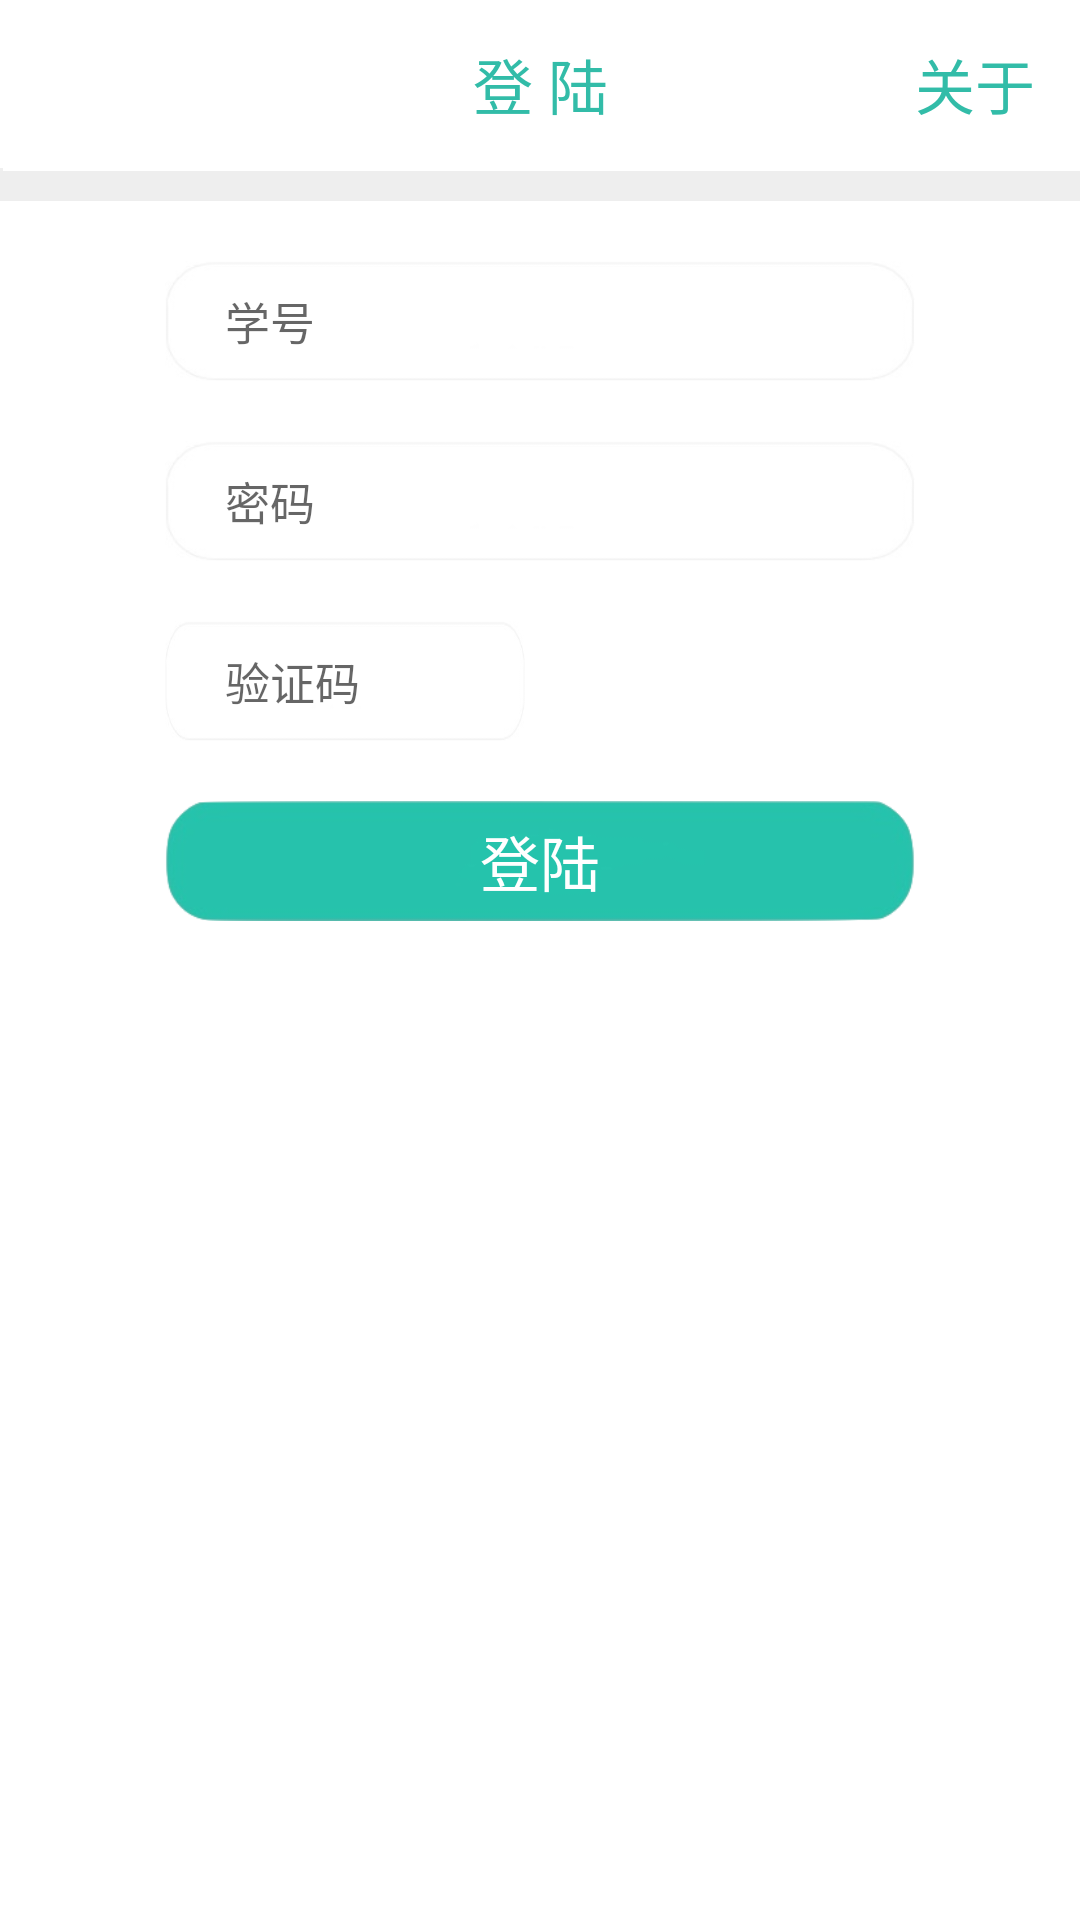

Reconstruct the res/layout file that produces this screen, plus the resources it refers to.
<!-- AndroidManifest.xml: application theme AppTheme -->
<!-- res/layout/activity_login.xml -->
<?xml version="1.0" encoding="utf-8"?>
<LinearLayout
    xmlns:android="http://schemas.android.com/apk/res/android"
    xmlns:tools="http://schemas.android.com/tools"
    xmlns:app="http://schemas.android.com/apk/res-auto"
    android:layout_width="match_parent"
    android:layout_height="match_parent"
    android:orientation="vertical"
    android:background="@android:color/white"
    tools:context="com.example.apple.myapplication.LoginActivity" >

    <android.support.v7.widget.Toolbar
        android:layout_width="match_parent"
        android:layout_height="wrap_content"
        android:background="@android:color/white"
        app:layout_scrollFlags="scroll|enterAlways">
        <TextView
            android:layout_width="wrap_content"
            android:layout_height="wrap_content"
            android:layout_gravity="center"
            android:layout_marginTop="5sp"
            android:layout_marginBottom="5sp"
            android:textColor="@color/colorAccent"
            android:textSize="20sp"
            android:text="登 陆" />
        <TextView
            android:layout_width="wrap_content"
            android:layout_height="wrap_content"
            android:layout_gravity="right"
            android:layout_marginTop="5sp"
            android:layout_marginBottom="5sp"
            android:paddingRight="15sp"
            android:textColor="@color/colorAccent"
            android:textSize="20sp"
            android:onClick="about"
            android:text="关于" />
    </android.support.v7.widget.Toolbar>
    <View
        android:layout_width="1sp"
        android:layout_height="1sp"
        android:background="#efefef"/>
    <View
        android:layout_width="match_parent"
        android:layout_height="10sp"
        android:background="#eeeeee"/>

    <EditText
        android:id="@+id/username"
        android:layout_width="250sp"
        android:layout_height="40sp"
        android:layout_gravity="center"
        android:layout_marginTop="20sp"
        android:background="@drawable/unselected"
        android:paddingLeft="20sp"
        android:paddingRight="20sp"
        android:inputType="number"
        android:textSize="15sp"
        android:hint="学号" />
    <EditText
        android:id="@+id/password"
        android:layout_width="250sp"
        android:layout_height="40sp"
        android:layout_gravity="center"
        android:layout_marginTop="20sp"
        android:background="@drawable/unselected"
        android:paddingLeft="20sp"
        android:paddingRight="20sp"
        android:inputType="textPassword"
        android:textSize="15sp"
        android:hint="密码" />
    <LinearLayout
        android:layout_width="250sp"
        android:layout_height="wrap_content"
        android:layout_marginTop="20sp"
        android:layout_gravity="center" >
        <EditText
            android:id="@+id/verify_code"
            android:layout_width="120sp"
            android:layout_height="40sp"
            android:background="@drawable/unselected"
            android:paddingLeft="20sp"
            android:paddingRight="20sp"
            android:inputType="number"
            android:textSize="15sp"
            android:hint="验证码" />
        <android.support.v7.widget.AppCompatImageView
            android:id="@+id/verify_image"
            android:layout_width="120sp"
            android:layout_height="40sp"
            android:paddingLeft="10sp" />
    </LinearLayout>

    <Button
        android:layout_width="250sp"
        android:layout_height="40sp"
        android:layout_marginTop="20sp"
        android:layout_gravity="center"
        android:background="@drawable/button_selector"
        android:textSize="20sp"
        android:textColor="@android:color/white"
        android:onClick="login"
        android:text="登陆" />

</LinearLayout>
<!-- resources referenced by this layout -->
<resources>
  <color name="colorAccent">#32bca8</color>
  <!-- drawable button_selector (drawable) -->
  <?xml version="1.0" encoding="utf-8"?>
  <selector xmlns:android="http://schemas.android.com/apk/res/android">
      <item android:drawable="@drawable/unclicked" android:state_pressed="false"></item>
      <item android:drawable="@drawable/clicked" android:state_pressed="true"></item>
  </selector>
  <!-- drawable unselected: jpeg bitmap (drawable, 4057 bytes) -->
  <style name="AppTheme" parent="@style/BaseAppTheme">
      </style>
  <!-- drawable unclicked: png bitmap (drawable, 10845 bytes) -->
  <!-- drawable clicked: png bitmap (drawable, 10873 bytes) -->
  <style name="BaseAppTheme" parent="Theme.AppCompat.Light.NoActionBar">
          
          <item name="colorPrimary">@color/colorPrimary</item>
          <item name="colorPrimaryDark">@color/colorPrimaryDark</item>
          <item name="colorAccent">@color/colorAccent</item>
      </style>
  <color name="colorPrimary">#32bc9a</color>
  <color name="colorPrimaryDark">#1ab19b</color>
</resources>
